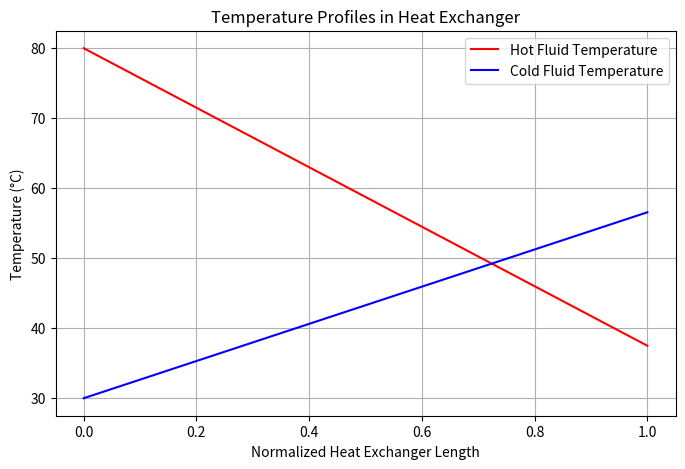

Write Python code to recreate this figure.
import numpy as np
import matplotlib.pyplot as plt

# Function to calculate heat exchanger performance
def heat_exchanger(T_h_in, T_c_in, m_hot, m_cold):
    Cp = 4180  # Specific heat capacity of water (J/kg·K)
    
    # Maximum possible heat transfer
    Q_max = min(m_hot, m_cold) * Cp * (T_h_in - T_c_in)
    
    # Assume an efficiency (effectiveness)
    effectiveness = 0.85  # 85% efficient
    
    # Actual heat transfer
    Q_actual = effectiveness * Q_max
    
    # Outlet temperatures
    T_h_out = T_h_in - (Q_actual / (m_hot * Cp))
    T_c_out = T_c_in + (Q_actual / (m_cold * Cp))
    
    return T_h_out, T_c_out, Q_actual, effectiveness

# Function to plot temperature profiles
def plot_temperature_profile(T_h_in, T_c_in, T_h_out, T_c_out):
    x = np.linspace(0, 1, 100)  # Assume normalized exchanger length
    T_hot_profile = np.linspace(T_h_in, T_h_out, 100)
    T_cold_profile = np.linspace(T_c_in, T_c_out, 100)
    
    plt.figure(figsize=(8, 5))
    plt.plot(x, T_hot_profile, label="Hot Fluid Temperature", color='r')
    plt.plot(x, T_cold_profile, label="Cold Fluid Temperature", color='b')
    plt.xlabel("Normalized Heat Exchanger Length")
    plt.ylabel("Temperature (°C)")
    plt.title("Temperature Profiles in Heat Exchanger")
    plt.legend()
    plt.grid()
    plt.show()

# Example Inputs
T_h_in = 80  # Inlet temperature of hot fluid (°C)
T_c_in = 30  # Inlet temperature of cold fluid (°C)
m_hot = 0.5  # Mass flow rate of hot fluid (kg/s)
m_cold = 0.8  # Mass flow rate of cold fluid (kg/s)

# Compute heat exchanger performance
T_h_out, T_c_out, Q_actual, effectiveness = heat_exchanger(T_h_in, T_c_in, m_hot, m_cold)

# Print results
print(f"Hot Fluid Outlet Temperature: {T_h_out:.2f} °C")
print(f"Cold Fluid Outlet Temperature: {T_c_out:.2f} °C")
print(f"Actual Heat Transfer: {Q_actual:.2f} J")
print(f"Heat Exchanger Effectiveness: {effectiveness * 100:.2f}%")

# Plot temperature profiles
plot_temperature_profile(T_h_in, T_c_in, T_h_out, T_c_out)
